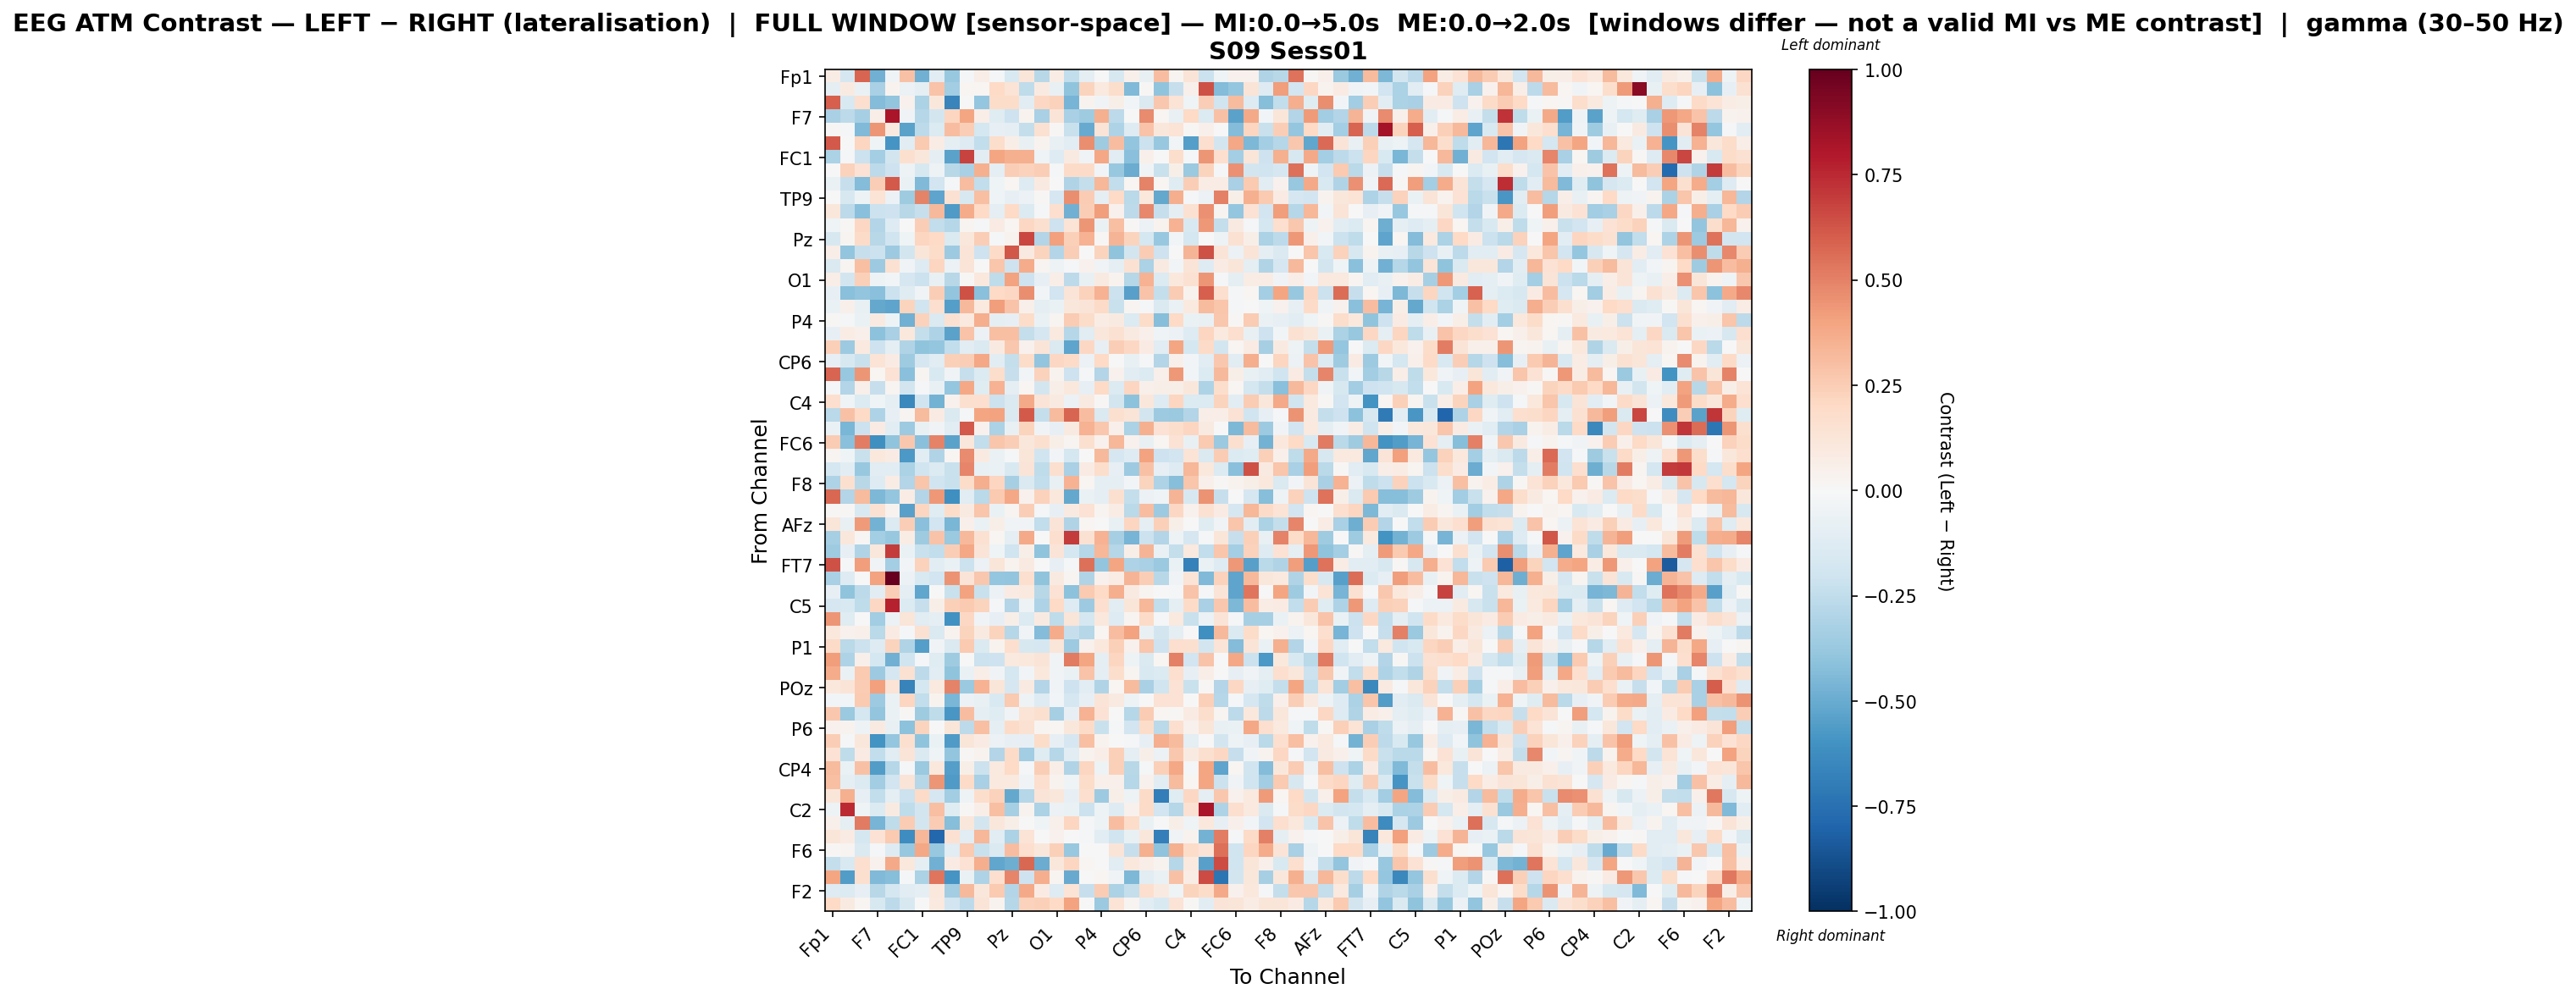

Data behind this chart, as committed beside it:
, Fp1, Fz, F3, F7, FT9, FC5, FC1, C3, T7, TP9, CP5, CP1, Pz, P3, P7, O1, Oz, O2, P4, P8, TP10, CP6, CP2
Fp1, 0.07444, -0.1698, 0.5831, -0.4835, -0.04303, 0.2937, -0.4815, -0.11, -0.3781, -0.009541, 0.06639, -0.02271, -0.1521, 0.1202, -0.2795, 0.07452, -0.2439, -0.09573, -0.006597, -0.1565, 0.04754, -0.07067, 0.3106
Fz, -0.0913, 0.08626, -0.06926, -0.326, 0.0322, -0.05813, -0.09625, 0.285, -0.3475, 0.0201, 0.0227, 0.2028, 0.1392, -0.2557, 0.08806, -0.07136, -0.4061, 0.2213, 0.09779, 0.1735, -0.4451, 0.01098, -0.4061
F3, 0.5958, -0.1528, 0.1665, -0.4369, -0.3983, 0.04316, -0.3147, 0.1116, -0.6564, -0.005317, -0.3899, 0.1861, 0.1839, -0.1081, 0.2082, 0.2317, -0.4643, 0.03177, -0.03381, 0.06222, -0.02615, -0.1482, 0.2718
F7, -0.3264, -0.2618, -0.3331, 0.06388, 0.8186, -0.03637, -0.2827, -0.1838, 0.2119, 0.3984, 0.06841, -0.1212, -0.2098, 0.03665, -0.3229, 0.1277, -0.3249, -0.3577, 0.3559, -0.2645, -0.0028, 0.4756, 0.01812
FT9, 0.008393, -0.02118, -0.4435, 0.4436, 0.09475, -0.536, -0.2588, -0.1379, 0.3123, 0.2429, -0.1781, -0.08348, -0.08907, -0.2387, 0.1558, 0.0156, -0.2191, -0.503, 0.1317, -0.3109, -0.1269, 0.283, 0.1163
FC5, 0.6115, -0.007782, 0.2124, -0.0465, -0.5867, -0.1165, 0.2626, 0.07234, -0.08615, -0.1288, -0.2449, 0.1739, 0.06818, -0.07723, 0.03623, -0.07583, -0.1102, 0.4656, -0.3583, 0.3072, -0.3912, -0.214, -0.379
FC1, -0.3195, -0.01778, -0.2137, -0.3408, -0.1806, 0.1585, 0.1152, -0.08602, -0.5344, 0.6735, -0.1046, 0.3966, 0.3524, 0.3564, -0.04457, -0.1265, 0.09212, -0.03255, 0.3831, -0.1112, -0.4184, 0.04865, 0.002322
C3, -0.0002267, 0.2307, 0.1444, -0.2648, -0.2034, -0.04794, -0.1606, -0.05201, -0.2758, -0.3203, 0.3543, -0.09703, 0.2429, 0.2318, 0.2489, -0.02144, 0.1927, 0.1932, -0.0266, -0.3795, -0.4997, -0.03155, -0.2247
T7, -0.06484, -0.2326, -0.4372, 0.2452, 0.6116, -0.06571, -0.4442, -0.1936, -0.01998, 0.3107, -0.2482, -0.04465, 0.02314, -0.131, 0.08607, -0.003301, -0.298, -0.2416, 0.3334, -0.2487, 0.02105, 0.4957, 0.01723
TP9, -0.0055, -0.1619, -0.05119, 0.1342, -0.05579, -0.3532, 0.4974, -0.5268, 0.1526, -0.1625, 0.3002, -0.04471, -0.07952, -0.055, 0.01472, -0.1687, 0.4675, 0.2571, -0.08655, 0.1996, -0.2662, 0.1058, -0.5142
CP5, 0.1126, -0.2636, -0.4217, -0.2174, -0.2086, -0.2769, -0.2267, 0.3264, -0.564, 0.3733, 0.2013, -0.09776, 0.1995, -0.1396, -0.01081, 0.1707, -0.4802, 0.2436, 0.4166, 0.04225, -0.2605, 0.4834, -0.233
CP1, -0.04134, 0.01235, 0.2081, -0.2918, -0.1264, 0.005118, 0.2496, -0.2455, -0.2843, 0.02465, -0.0106, 0.08501, 0.02171, 0.2081, 0.164, -0.2043, 0.1347, 0.4394, -0.06426, 0.3043, 0.009845, -0.05885, 0.03271
Pz, -0.1566, 0.02912, 0.1944, -0.2811, -0.2028, -0.04408, 0.2133, 0.2016, -0.1433, 0.1139, 0.2441, -0.01042, 0.03669, 0.6713, -0.2898, 0.4089, 0.2356, 0.3442, 0.01304, 0.3435, 0.2239, -0.1743, -0.3759
P3, 0.0687, -0.3935, -0.2336, -0.2176, -0.3617, -0.185, 0.1184, 0.1846, -0.367, 0.1263, -0.2038, 0.1912, 0.6223, 0.08912, 0.2249, -0.2905, 0.2481, 0.001707, 0.2198, -0.3999, -0.1801, 0.2539, -0.2067
P7, -0.1411, 0.02573, 0.2997, -0.3665, 0.1503, -0.03241, -0.1327, 0.2175, -0.0601, 0.1265, -0.005346, 0.28, -0.205, 0.3692, 0.02518, -0.05354, -0.01204, 0.04649, -0.03154, -0.08818, 0.1523, -0.3127, 0.09053
O1, 0.0669, -0.1825, 0.2394, -0.05341, -0.02531, -0.1693, -0.2165, -0.07148, -0.2807, 0.01333, 0.1037, -0.2519, 0.3998, -0.207, -0.08491, 0.06604, -0.2581, -0.07251, 0.08714, 0.03668, -0.2816, 0.3449, -0.1334
Oz, -0.08032, -0.4143, -0.3947, -0.4196, -0.2135, -0.1219, -0.03875, 0.2474, -0.3908, 0.6333, -0.4151, 0.197, 0.2046, 0.4662, -0.02558, -0.1899, 0.1293, 0.2274, 0.3459, -0.2137, -0.5396, 0.2856, -0.2396
O2, -0.06851, 0.05016, -0.07733, -0.5109, -0.5244, 0.2202, -0.2001, 0.1642, -0.5484, 0.3216, 0.09717, 0.4162, 0.2844, 0.05268, -0.09659, -0.06535, 0.1136, 0.1293, 0.194, -0.2256, 0.0306, -0.009068, -0.1423
P4, 0.01491, -0.01768, -0.06868, 0.09291, -0.04874, -0.481, 0.227, -0.1413, 0.1536, 0.09733, 0.3659, -0.09972, -0.07991, 0.1814, -0.06447, 0.02427, 0.2507, 0.1809, 0.0777, 0.08903, -0.1368, 0.1869, -0.4236
P8, -0.08294, 0.07358, 0.05465, -0.4128, -0.3273, 0.1069, -0.2379, -0.3072, -0.5365, 0.2882, -0.05977, 0.3037, 0.3045, -0.2376, -0.1673, 0.09936, -0.2882, -0.1146, 0.1133, 0.1524, 0.08893, 0.05, -0.04144
TP10, 0.2375, -0.3595, 0.0992, -0.206, -0.09513, -0.2998, -0.4018, -0.389, -0.2481, -0.1096, -0.1479, 0.0912, 0.2678, 0.04467, 0.127, -0.1409, -0.5268, 0.2033, -0.07997, 0.2488, 0.2067, 0.08593, -0.1102
CP6, -0.08504, -0.1626, -0.2247, 0.134, 0.07996, -0.3553, -0.1702, -0.1164, 0.2396, 0.2422, 0.3873, -0.1052, -0.2415, 0.1808, -0.3955, 0.2087, 0.1893, -0.0617, 0.2012, -0.005302, -0.07709, -0.01387, -0.2966
CP2, 0.579, -0.3768, 0.4446, 0.01937, 0.1461, -0.4173, 0.0264, -0.1543, -0.03292, -0.2323, -0.1385, 0.1756, -0.2333, -0.02698, 0.2338, 0.03734, -0.2077, -0.01483, -0.2928, 0.04058, -0.1065, -0.1338, 0.04795
Cz, -0.01889, -0.2957, 0.0542, -0.2307, 0.02871, -0.1844, -0.01416, -0.07187, -0.383, 0.3876, -0.1181, 0.347, -0.09273, 0.01894, -0.182, 0.062, 0.1071, -0.08572, 0.1966, -0.1371, 0.2142, 0.04765, 0.05696
C4, 0.1681, -0.03975, -0.135, -0.04487, -0.09981, -0.6459, -0.1953, -0.4702, 0.04225, 0.1602, 0.1673, -0.2137, -0.1444, 0.3825, 0.1318, 0.09252, -0.05477, 0.09346, 0.0143, -0.1821, -0.4076, 0.1148, -0.1292
T8, -0.2726, 0.2909, 0.1985, -0.31, -0.08541, 0.02783, 0.3172, 0.08027, -0.1477, -0.012, 0.3961, 0.4034, -0.1473, 0.6137, -0.2382, 0.3168, 0.5838, 0.3084, -0.1414, 0.1616, 0.1322, -0.1815, -0.3613
FT10, -0.06586, -0.4534, -0.2138, 0.08158, -0.1045, -0.364, -0.07175, -0.03843, -0.1137, 0.6142, 0.04297, -0.3177, -0.07753, 0.2233, -0.0328, -0.08406, 0.09166, 0.344, 0.2684, 0.04882, -0.3177, 0.3522, 0.1432
FC6, 0.2546, -0.4191, 0.5154, -0.6131, -0.3997, 0.2732, -0.4178, 0.4937, -0.5326, 0.115, -0.2492, 0.275, 0.2478, 0.1104, 0.16, 0.05829, 0.02668, 0.1636, 0.04502, 0.3346, 0.03999, -0.07657, 0.0198
FC2, 0.0247, -0.0456, -0.2248, 0.1017, 0.07888, -0.5708, -0.1069, -0.2977, 0.02281, 0.4695, 0.09036, -0.06888, -0.01525, 0.1244, -0.1978, -0.02574, -0.1724, 0.004997, 0.322, -0.1677, -0.1287, 0.4044, -0.2046
F4, -0.1768, -0.1076, -0.3802, -0.1102, -0.1058, -0.3146, -0.1966, -0.1383, -0.2205, 0.4908, -0.07608, -0.06688, -0.1535, 0.1283, -0.2506, 0.1621, -0.3281, 0.08323, 0.1739, -0.08505, -0.3648, 0.2967, -0.08559
F8, -0.3092, 0.1612, -0.2796, -0.1264, 0.07482, -0.2893, 0.2805, -0.2009, -0.2237, 0.1829, 0.3608, 0.2144, -0.3307, -0.1468, -0.2478, -0.07754, 0.3469, 0.01609, -0.08992, -0.09618, -0.02974, 0.2231, -0.3093
AF7, 0.5752, -0.2963, 0.3173, -0.4489, -0.3886, 0.07362, -0.2938, 0.431, -0.6129, -0.1131, -0.2703, 0.2645, 0.3895, 0.04575, 0.2334, 0.1025, -0.5129, -0.06294, -0.09917, 0.1597, -0.2381, -0.05572, -0.04223
AF3, 0.0108, 0.008331, -0.1502, 0.1523, 0.03377, -0.5404, 0.2161, -0.1182, 0.1797, 0.08895, 0.2779, -0.06904, 0.02649, 0.2431, -0.02226, -0.08397, 0.08683, 0.1442, 0.03008, 0.07714, -0.2725, 0.3092, -0.3609
AFz, 0.1212, -0.07741, 0.4256, -0.471, -0.1402, 0.249, -0.4189, -0.1934, -0.4595, 0.05292, -0.06836, 0.05989, -0.03229, -0.03794, -0.2469, 0.1321, -0.3012, 0.01587, 0.006973, -0.07643, 0.2118, -0.08628, 0.2387
F1, -0.3322, 0.1142, 0.0123, -0.3431, -0.3775, 0.07198, -0.3584, 0.2839, -0.3704, 0.3278, 0.1552, 0.01611, -0.09445, 0.3772, 0.004926, 0.1641, 0.7008, 0.1496, 0.3448, -0.3339, -0.4645, -0.2139, -0.2952
F5, -0.3582, -0.07837, -0.3046, 0.1118, 0.7026, -0.06919, -0.2238, -0.2447, 0.2446, 0.3879, 0.1285, -0.04622, -0.2029, 0.05963, -0.4009, 0.1318, -0.1785, -0.2865, 0.3309, -0.2841, 0.05544, 0.3411, -0.06308
FT7, 0.6396, -0.01713, 0.4184, -0.03694, -0.3418, -0.02541, 0.234, -0.1034, -0.06443, -0.2144, -0.05709, 0.1198, 0.03804, 0.08751, 0.003233, -0.08432, -0.01639, 0.5525, -0.3952, 0.3918, -0.3074, -0.3227, -0.3693
FC3, -0.3259, -0.132, 0.00626, 0.3989, 1.0, -0.06175, -0.155, -0.1938, 0.4454, 0.1327, 0.2712, -0.3895, -0.3964, 0.1688, -0.4038, 0.08747, 0.02572, -0.3003, 0.03919, 0.07528, 0.3422, 0.248, -0.2738
C1, -0.08421, -0.401, -0.2635, -0.1086, 0.2436, -0.09427, -0.5205, 0.0009637, -0.2226, 0.4002, -0.225, -0.06008, 0.08024, 0.09556, -0.275, 0.142, -0.4118, 0.259, 0.2025, 0.3635, 0.09153, 0.02685, 0.00744
C5, -0.1704, -0.152, -0.2532, 0.2034, 0.7695, -0.1328, -0.2317, 0.05775, 0.2396, 0.2609, 0.2234, -0.01952, -0.2954, -0.05252, -0.3097, 0.201, -0.1319, -0.3663, 0.1668, -0.1035, 0.119, 0.3293, -0.2431
TP7, 0.4377, -0.1205, 0.002182, -0.3438, -0.06084, 0.1221, -0.1102, -0.09055, -0.6092, 0.2065, -0.03291, -0.08513, 0.05471, -0.1337, 0.09135, -0.2554, 0.1208, -0.1729, 0.1043, -0.1317, 0.02641, 0.1885, -0.008146
CP3, 0.1063, 0.04443, 0.04898, -0.2695, 0.08439, -0.01006, 0.1501, -0.1411, 0.03219, 0.2236, 0.08775, 0.2228, -0.2889, -0.03666, -0.4344, 0.3722, -0.2277, -0.2874, 0.01941, 0.308, 0.4022, -0.07794, -0.1817
P1, 0.192, -0.2659, -0.2129, -0.1289, 0.2223, -0.2987, -0.5487, -0.03391, -0.148, 0.2579, -0.1441, 0.03193, 0.1714, -0.1579, -0.1691, 0.1173, -0.3597, 0.04088, 0.1067, 0.2417, 0.04197, 0.2766, -0.2082
PO7, 0.4203, -0.3062, 0.05453, -0.1728, -0.4814, -0.1978, -0.02246, -0.1199, -0.3533, -0.001214, -0.2148, -0.2079, 0.09391, 0.1032, 0.1286, -0.03662, 0.5228, 0.3939, -0.09162, 0.2166, -0.05151, -0.143, 0.01986
PO3, 0.3734, -0.0662, 0.2605, -0.3622, -0.1656, 0.1513, -0.259, -0.1113, -0.3999, -0.06549, 0.06741, -0.03706, -0.1745, -0.02473, 0.1078, -0.0337, -0.07011, 0.2886, -0.09317, 0.1736, 0.02966, -0.1562, -0.1359
POz, 0.1067, 0.1317, 0.2514, 0.4115, 0.1359, -0.6668, -0.1773, 0.09902, 0.497, -0.3724, 0.344, 0.1199, -0.1683, 0.09011, -0.296, -0.03568, -0.2056, -0.1157, -0.3021, 0.02262, 0.3164, -0.3206, -0.1977
PO4, -0.02545, -0.02656, 0.2653, -0.3609, -0.06668, 0.2162, -0.2444, 0.03194, -0.4541, -0.05558, -0.07649, -0.1499, 0.2589, -0.04712, -0.1289, -0.02845, -0.1667, -0.07901, 0.1306, 0.09337, -0.051, 0.004962, 0.1424
PO8, 0.2658, -0.3693, -0.1748, -0.3916, -0.0662, 0.01446, -0.3521, -0.2535, -0.5824, 0.305, -0.08965, -0.1205, -0.03757, 0.1341, 0.1609, -0.3321, -0.08455, 0.3495, 0.1474, -0.001459, -0.2879, 0.2563, 0.01991
P6, 0.04221, 0.03712, -0.04804, 0.08947, -0.07249, -0.4101, 0.2203, 0.004465, 0.1191, -0.2599, 0.3011, -0.08897, 0.1916, 0.1558, 0.02653, 0.01685, 0.1166, 0.1939, -0.2195, -0.01613, -0.1919, 0.1864, -0.2695
P2, 0.245, -0.01561, 0.1116, -0.5984, -0.3876, 0.1575, -0.4049, -0.06335, -0.5686, 0.122, 0.08426, -0.05644, -0.08452, -0.08405, 0.186, -0.08234, -0.1714, 0.297, 0.03192, 0.00329, -0.008581, -0.08576, 0.3596
CPz, 0.1477, -0.253, 0.07955, -0.2453, -0.1154, 0.1289, -0.1479, -0.03909, -0.3918, 0.008593, 0.03373, -0.2894, 0.1902, -0.3513, -0.1185, -0.2842, -0.1165, 0.03232, 0.06261, 0.2374, -0.09512, 0.05571, -0.05768
CP4, 0.3145, -0.06834, 0.2922, -0.558, -0.2858, -0.01529, -0.3709, 0.1025, -0.5524, 0.05545, -0.2181, 0.09874, 0.1971, -0.02092, 0.2423, 0.06395, -0.3041, 0.2116, -0.04719, 0.2409, -0.2778, -0.01897, 0.2398
TP8, 0.3032, -0.08865, -0.1387, -0.348, -0.1906, 0.1268, -0.2882, 0.4396, -0.5629, 0.1891, -0.3267, 0.09589, 0.09443, -0.03484, 0.1707, 0.03641, -0.03924, 0.1804, 0.04695, 0.04711, -0.2876, 0.04241, -0.1065
C6, 0.1201, 0.3525, -0.08199, -0.2488, -0.09943, -0.2111, 0.1891, -0.1647, -0.3447, -0.05381, 0.1772, 0.2311, -0.5095, -0.2879, 0.1264, 0.1152, -0.08376, 0.1641, -0.3623, 0.05936, -0.05425, 0.1924, -0.6892
C2, -0.04791, 0.7422, -0.0442, -0.1343, 0.08729, -0.2517, -0.1861, 0.3014, -0.1248, 0.009916, 0.06454, 0.2997, -0.3289, 0.03295, -0.3164, -0.06048, -0.06611, -0.2145, -0.04933, -0.1274, 0.04079, 0.1903, -0.1911
FC4, 0.0525, -0.1004, 0.5181, -0.4625, -0.2502, 0.2548, -0.1841, 0.2515, -0.4264, 0.1164, -0.1839, 0.1138, 0.05926, 0.005626, -0.04365, 0.04841, 0.2128, -0.02082, -0.05177, 0.3079, 0.1833, -0.06553, -0.0004571
FT8, 0.1222, 0.08067, -0.1744, 0.1447, 0.2631, -0.6173, 0.3347, -0.7825, 0.1542, -0.1105, 0.3292, -0.1149, -0.3156, 0.1336, 0.00443, 0.04157, -0.005946, -0.01914, -0.1036, -0.2004, -0.07494, 0.1137, -0.6822
F6, 0.01268, 0.02924, -0.1448, -0.01656, -0.129, -0.3756, 0.3858, -0.3805, -0.1157, 0.259, -0.2226, -0.1412, 0.3063, 0.1662, 0.1139, 0.2381, -0.3814, 0.002427, 0.002003, 0.1284, -0.2319, 0.3579, -0.4036
AF8, -0.2406, -0.1548, 0.1719, 0.04642, 0.3767, 0.1063, -0.1014, -0.4809, 0.08389, 0.1437, 0.3613, -0.5191, -0.4894, 0.5739, -0.495, 0.1132, 0.2152, 0.02203, 0.005405, -0.1096, 0.106, 0.06638, 0.03759
AF4, 0.3966, -0.5588, 0.1622, -0.4415, -0.4266, -0.008964, -0.3146, 0.5325, -0.5862, -0.06589, -0.3053, 0.1641, 0.4857, -0.2054, 0.3662, 0.02893, -0.5022, 1.0008780197795817e-05, 0.02024, -0.03617, -0.4496, -0.1116, -0.06656
... 2 more rows
